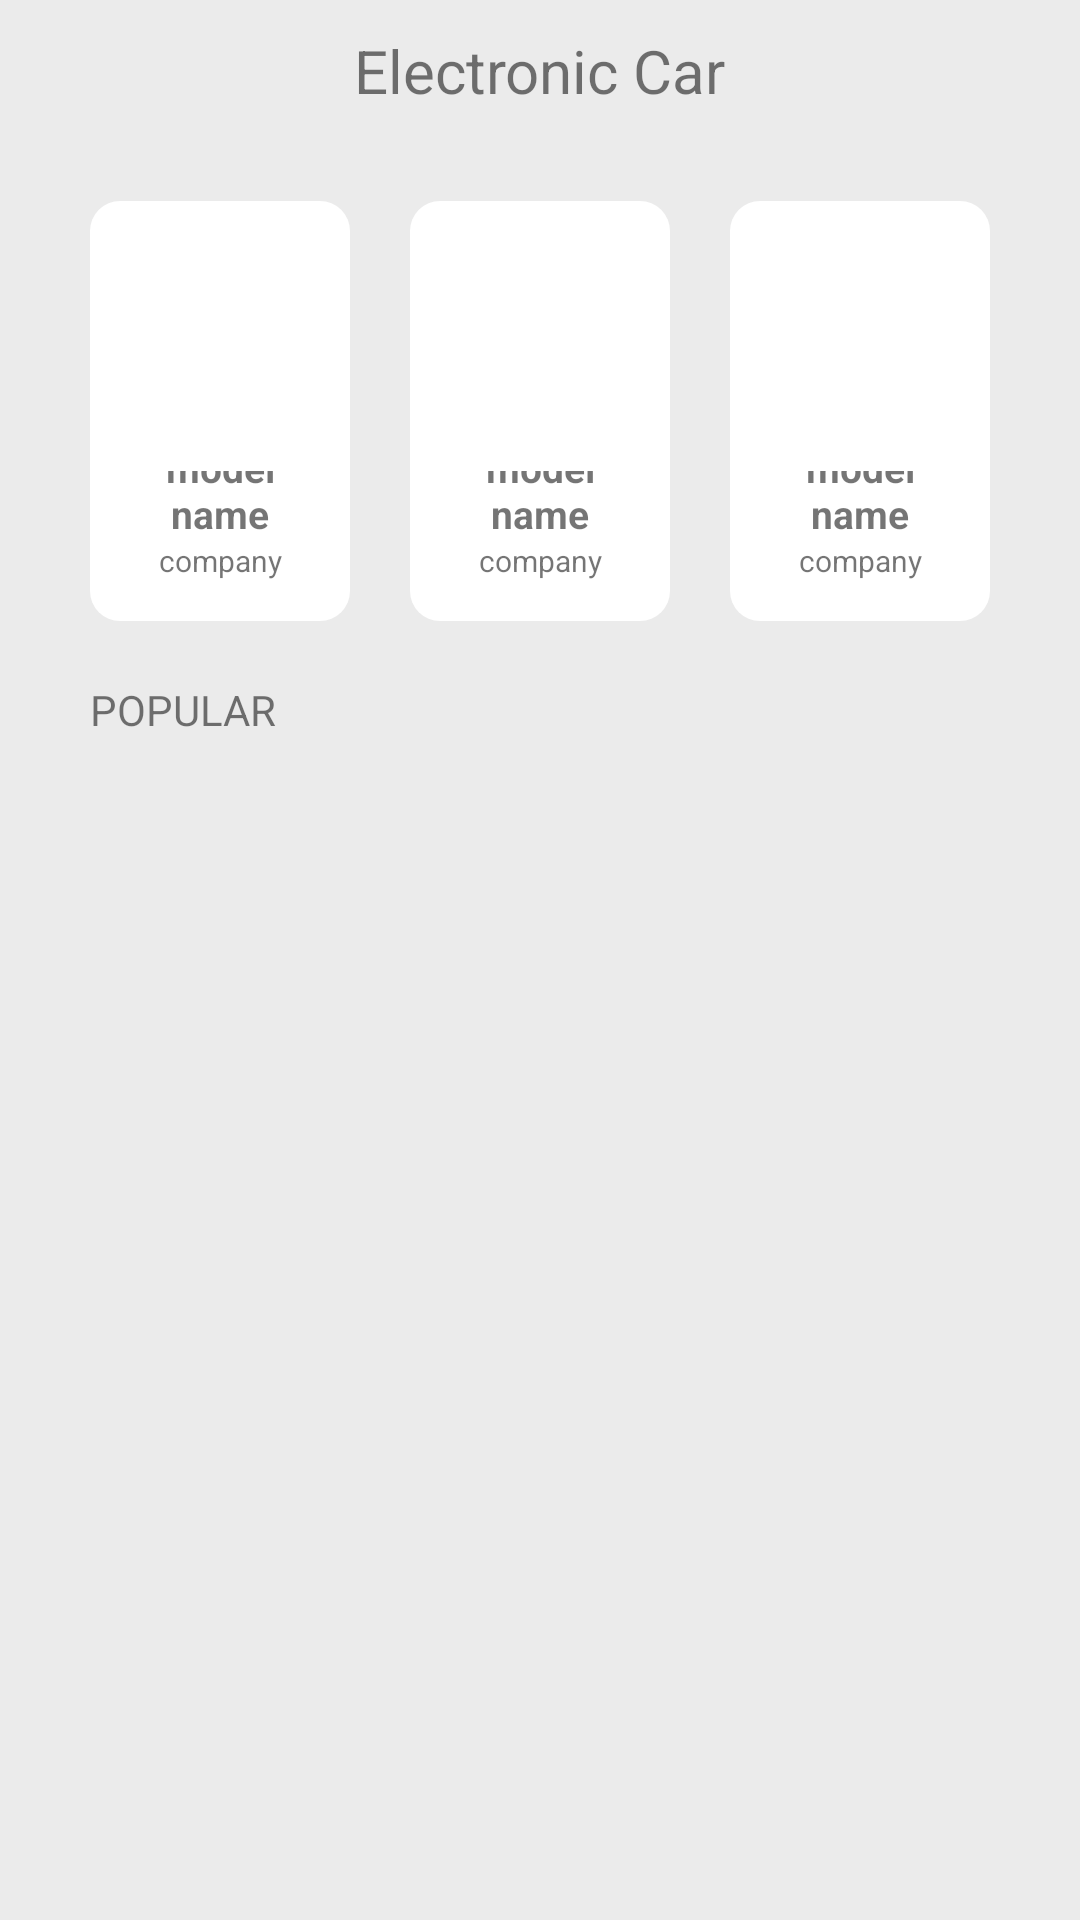

Write the Android layout XML for this screen, with the resource values it uses.
<!-- AndroidManifest.xml: application theme Theme.ElectricCar -->
<!-- res/layout/activity_main.xml -->
<?xml version="1.0" encoding="utf-8"?>
<androidx.constraintlayout.widget.ConstraintLayout xmlns:android="http://schemas.android.com/apk/res/android"
    xmlns:app="http://schemas.android.com/apk/res-auto"
    xmlns:tools="http://schemas.android.com/tools"
    android:layout_width="match_parent"
    android:layout_height="match_parent"
    android:background="@color/main_background_color"
    tools:context=".presentation.MainActivity">

    <TextView
        android:id="@+id/tv_title"
        android:layout_width="wrap_content"
        android:layout_height="wrap_content"
        android:layout_marginTop="10dp"
        android:text="@string/app_title"
        android:textSize="20sp"
        android:textStyle="normal"
        app:layout_constraintEnd_toEndOf="parent"
        app:layout_constraintStart_toStartOf="parent"
        app:layout_constraintTop_toTopOf="parent" />

    <LinearLayout
        android:layout_width="match_parent"
        android:layout_height="0dp"
        android:orientation="vertical"
        android:padding="20dp"
        android:weightSum="1"
        app:layout_constraintBottom_toBottomOf="parent"
        app:layout_constraintEnd_toEndOf="parent"
        app:layout_constraintStart_toStartOf="parent"
        app:layout_constraintTop_toBottomOf="@id/tv_title">

        <LinearLayout
            android:id="@+id/ll_ranking"
            android:layout_width="match_parent"
            android:layout_height="0dp"
            android:layout_weight="0.3"
            android:orientation="horizontal"
            android:weightSum="3">

            <include
                layout="@layout/ranker_layout"
                android:layout_width="0dp"
                android:layout_height="wrap_content"
                android:layout_gravity="bottom"
                android:layout_margin="10dp"
                android:layout_weight="1" />

            <include
                layout="@layout/ranker_layout"
                android:layout_width="0dp"
                android:layout_height="wrap_content"
                android:layout_gravity="bottom"
                android:layout_margin="10dp"
                android:layout_weight="1" />

            <include
                layout="@layout/ranker_layout"
                android:layout_width="0dp"
                android:layout_height="wrap_content"
                android:layout_gravity="bottom"
                android:layout_margin="10dp"
                android:layout_weight="1" />
        </LinearLayout>

        <TextView
            android:layout_width="wrap_content"
            android:layout_height="wrap_content"
            android:text="POPULAR"
            android:layout_marginTop="10dp"
            android:layout_marginLeft="10dp"/>

        <androidx.constraintlayout.widget.ConstraintLayout
            android:layout_width="match_parent"
            android:layout_height="0dp"
            android:layout_weight="0.7"
            android:padding="10dp">

            <androidx.recyclerview.widget.RecyclerView
                android:id="@+id/rv_ranking"
                android:layout_width="match_parent"
                android:layout_height="wrap_content"
                android:clipToPadding="false"
                app:layout_constraintBottom_toBottomOf="parent"
                app:layout_constraintEnd_toEndOf="parent"
                app:layout_constraintStart_toStartOf="parent"
                app:layout_constraintTop_toTopOf="parent"/>


        </androidx.constraintlayout.widget.ConstraintLayout>

    </LinearLayout>

</androidx.constraintlayout.widget.ConstraintLayout>
<!-- res/layout/ranker_layout.xml (included above) -->
<?xml version="1.0" encoding="utf-8"?>
<LinearLayout xmlns:android="http://schemas.android.com/apk/res/android"
    xmlns:app="http://schemas.android.com/apk/res-auto"
    android:layout_width="match_parent"
    android:layout_height="match_parent"
    android:background="@drawable/ranker_layout_background"
    android:orientation="vertical"
    android:padding="10dp"
    android:weightSum="1">

    <androidx.constraintlayout.widget.ConstraintLayout
        android:layout_width="match_parent"
        android:layout_height="0dp"
        android:layout_weight="0.5"
        android:padding="50dp">

        <ImageView
            android:layout_width="match_parent"
            android:layout_height="match_parent"
            app:layout_constraintBottom_toBottomOf="parent"
            app:layout_constraintEnd_toEndOf="parent"
            app:layout_constraintStart_toStartOf="parent"
            app:layout_constraintTop_toTopOf="parent" />

    </androidx.constraintlayout.widget.ConstraintLayout>

    <androidx.constraintlayout.widget.ConstraintLayout
        android:layout_width="match_parent"
        android:layout_height="0dp"
        android:layout_weight="0.5">

        <TextView
            android:id="@+id/tv_model"
            android:layout_width="wrap_content"
            android:layout_height="wrap_content"
            android:gravity="center"
            android:text="model name"
            android:textSize="13sp"
            android:textStyle="bold"
            app:layout_constraintBottom_toTopOf="@id/tv_company"
            app:layout_constraintEnd_toEndOf="parent"
            app:layout_constraintStart_toStartOf="parent"
            app:layout_constraintTop_toTopOf="parent" />

        <TextView
            android:id="@+id/tv_company"
            android:layout_width="wrap_content"
            android:layout_height="wrap_content"
            android:gravity="center"
            android:text="company"
            android:textSize="10sp"
            app:layout_constraintBottom_toTopOf="@id/tv_price"
            app:layout_constraintEnd_toEndOf="parent"
            app:layout_constraintStart_toStartOf="parent"
            app:layout_constraintTop_toBottomOf="@id/tv_model" />

        <TextView
            android:id="@+id/tv_price"
            android:layout_width="wrap_content"
            android:layout_height="wrap_content"
            android:gravity="center"
            android:text="price"
            android:textSize="10sp"
            app:layout_constraintBottom_toBottomOf="parent"
            app:layout_constraintEnd_toEndOf="parent"
            app:layout_constraintStart_toStartOf="parent"
            app:layout_constraintTop_toBottomOf="@id/tv_company" />

    </androidx.constraintlayout.widget.ConstraintLayout>

</LinearLayout>
<!-- resources referenced by this layout -->
<resources>
  <color name="main_background_color">#EBEBEB</color>
  <!-- drawable ranker_layout_background (drawable) -->
  <?xml version="1.0" encoding="UTF-8"?>
  <shape xmlns:android="http://schemas.android.com/apk/res/android">
      <corners android:radius="10dp"/>
      <solid android:color="@color/main_ranker_layout_color"/>
  </shape>
  <string name="app_title">Electronic Car</string>
  <style name="Theme.ElectricCar" parent="Theme.MaterialComponents.DayNight.DarkActionBar">
          
          <item name="colorPrimary">@color/purple_500</item>
          <item name="colorPrimaryVariant">@color/purple_700</item>
          <item name="colorOnPrimary">@color/white</item>
          
          <item name="colorSecondary">@color/teal_200</item>
          <item name="colorSecondaryVariant">@color/teal_700</item>
          <item name="colorOnSecondary">@color/black</item>
          
          <item name="android:statusBarColor" tools:targetApi="l">@color/main_background_color</item>
          
          <item name="windowActionBar">false</item>
          <item name="windowNoTitle">true</item>
      </style>
  <color name="main_ranker_layout_color">#FFFFFF</color>
  <color name="purple_500">#FF6200EE</color>
  <color name="purple_700">#FF3700B3</color>
  <color name="white">#FFFFFFFF</color>
  <color name="teal_200">#FF03DAC5</color>
  <color name="teal_700">#FF018786</color>
  <color name="black">#FF000000</color>
</resources>
